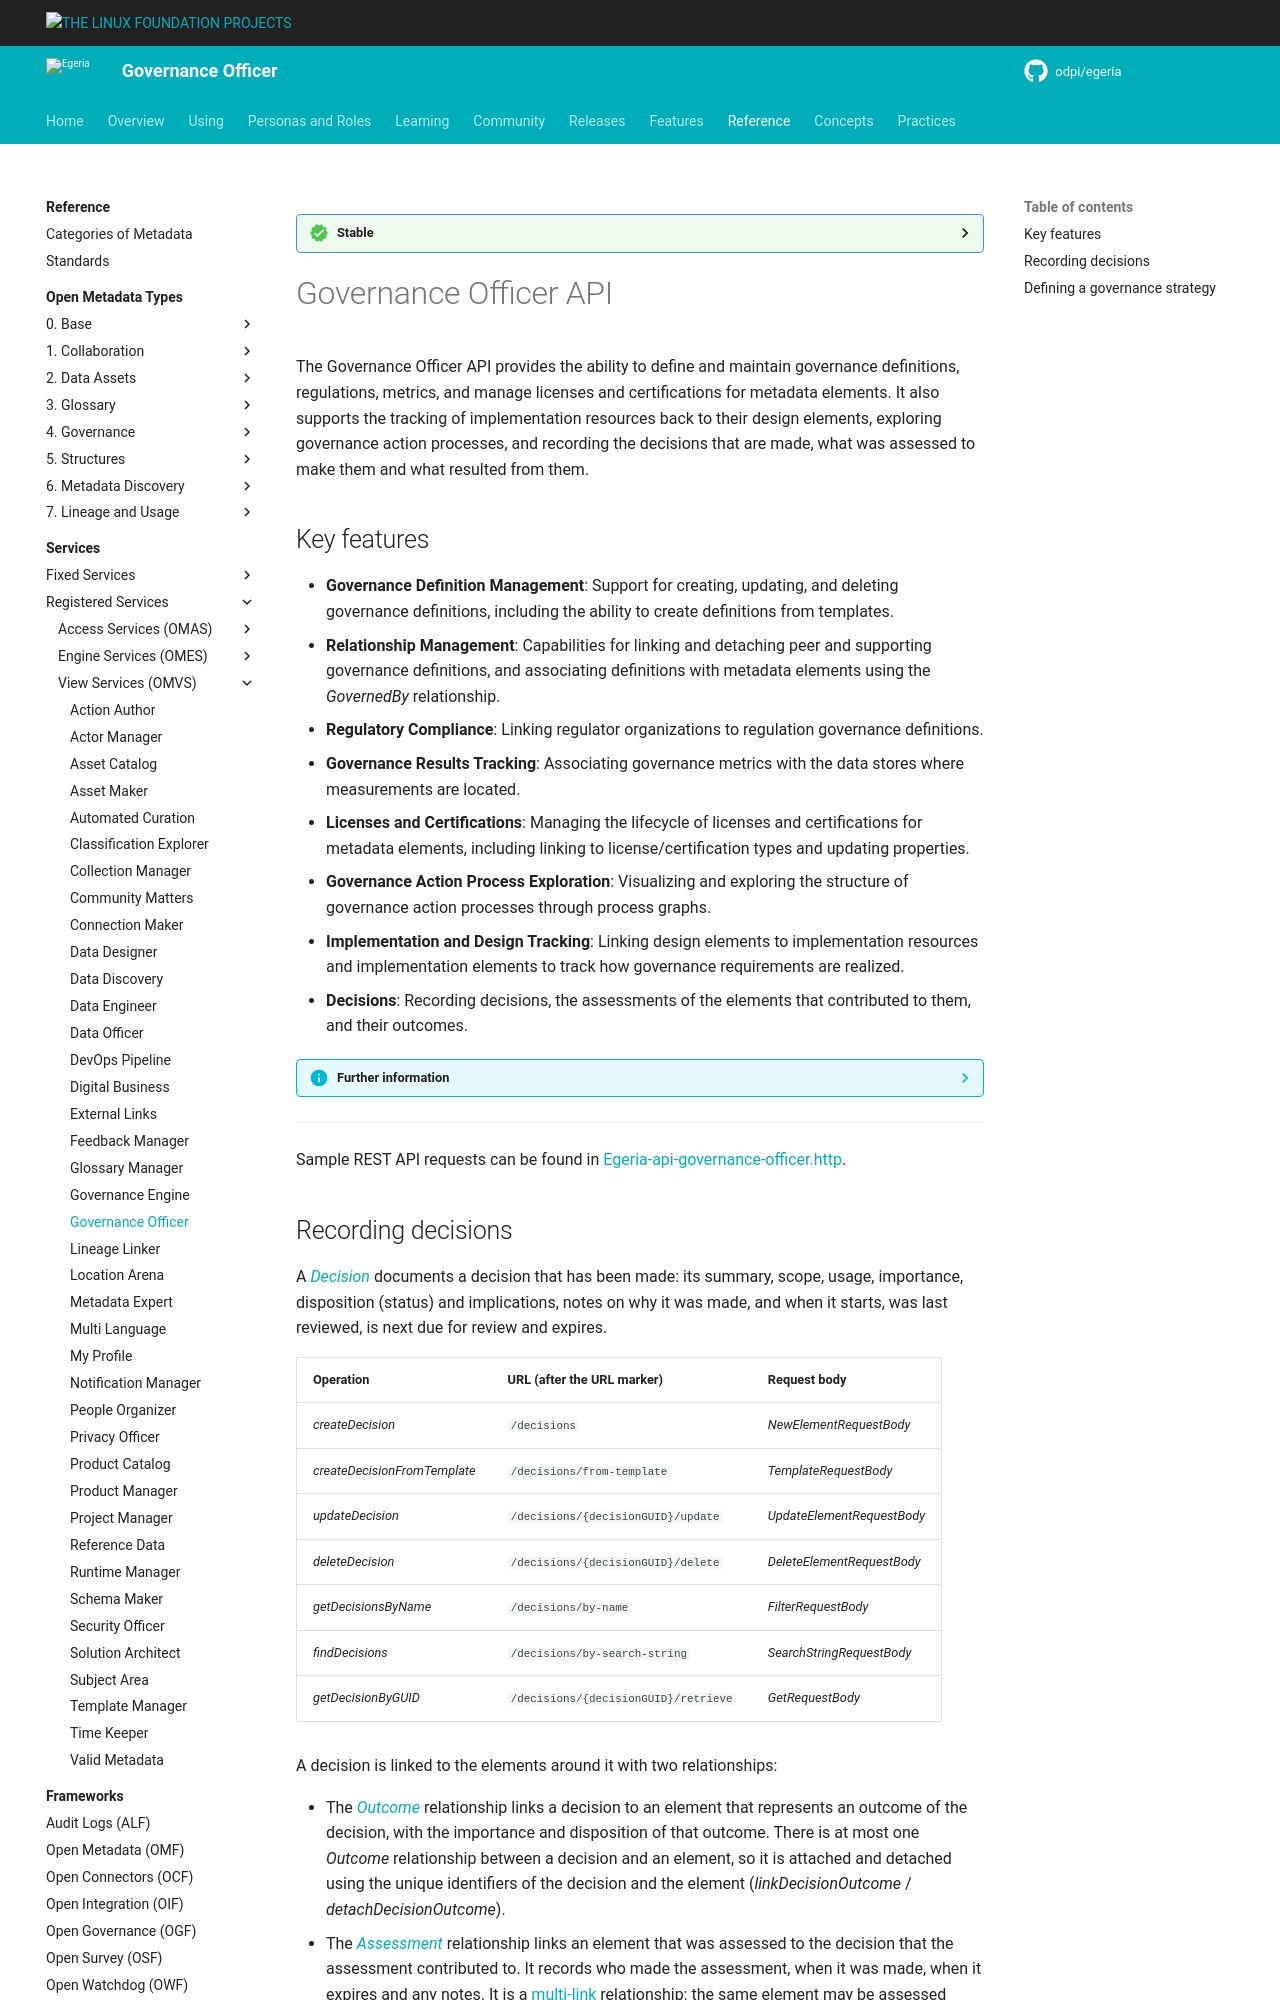

repository: odpi/egeria-docs · page: services/omvs/governance-officer/overview/index.html · generator: mkdocs

<!-- SPDX-License-Identifier: CC-BY-4.0 -->
<!-- Copyright Contributors to the Egeria project. -->

--8<-- "snippets/content-status/stable.md"

# Governance Officer API

The Governance Officer API provides the ability to define and maintain
governance definitions, regulations, metrics, and manage licenses and certifications for metadata elements.
It also supports the tracking of implementation resources back to their design elements, exploring
governance action processes, and recording the decisions that are made, what was assessed to make them and what resulted from them.

## Key features

* **Governance Definition Management**: Support for creating, updating, and deleting governance definitions, including the ability to create definitions from templates.
* **Relationship Management**: Capabilities for linking and detaching peer and supporting governance definitions, and associating definitions with metadata elements using the *GovernedBy* relationship.
* **Regulatory Compliance**: Linking regulator organizations to regulation governance definitions.
* **Governance Results Tracking**: Associating governance metrics with the data stores where measurements are located.
* **Licenses and Certifications**: Managing the lifecycle of licenses and certifications for metadata elements, including linking to license/certification types and updating properties.
* **Governance Action Process Exploration**: Visualizing and exploring the structure of governance action processes through process graphs.
* **Implementation and Design Tracking**: Linking design elements to implementation resources and implementation elements to track how governance requirements are realized.
* **Decisions**: Recording decisions, the assessments of the elements that contributed to them, and their outcomes.

??? info "Further information"

    * [Governance Definition Concept](/concepts/governance-definition/)
    * [Governance Action Concept](/concepts/governance-action/)
    * [0018 Decisions](/types/0/0018-Decisions) describes the open metadata types for decisions.
    * [Defining a governance program](/guides/planning/governance-program/overview)

----
Sample REST API requests can be found in [Egeria-api-governance-officer.http](https://github.com/odpi/egeria/blob/main/open-metadata-implementation/view-server-generic-services/governance-officer/Egeria-api-governance-officer.http).
